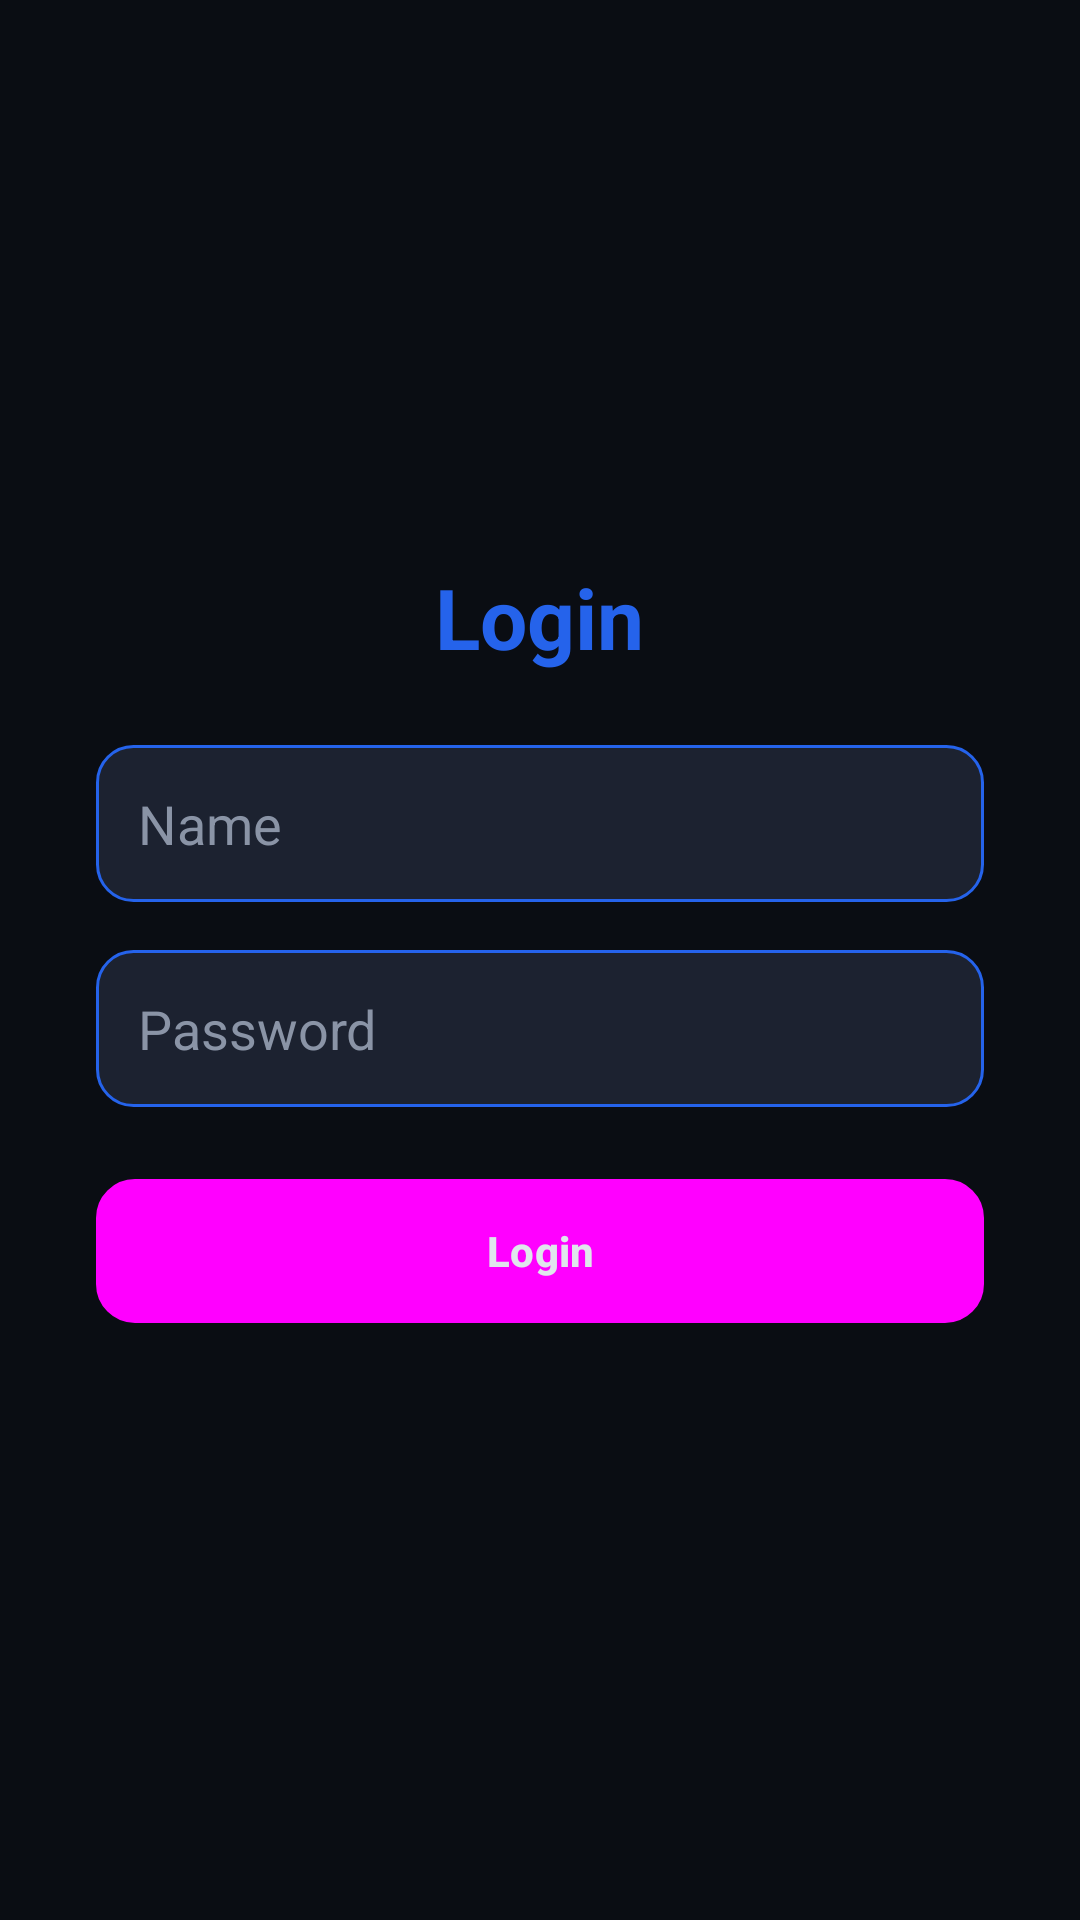

Layout XML and referenced resources for this Android screen:
<!-- AndroidManifest.xml: application theme Theme.MamDoscTejJebanejAplikacji -->
<!-- res/layout/activity_login.xml -->
<?xml version="1.0" encoding="utf-8"?>
<LinearLayout xmlns:android="http://schemas.android.com/apk/res/android"
    android:layout_width="match_parent"
    android:layout_height="match_parent"
    android:orientation="vertical"
    android:background="@color/deep_black"
    android:gravity="center"
    android:padding="32dp">

    <TextView
        android:layout_width="wrap_content"
        android:layout_height="wrap_content"
        android:text="Login"
        android:textSize="28sp"
        android:textColor="@color/blue_accent"
        android:layout_marginBottom="24dp"
        android:textStyle="bold" />

    <EditText
        android:id="@+id/editName"
        android:layout_width="match_parent"
        android:layout_height="wrap_content"
        android:hint="Name"
        android:textColor="@color/text_on_dark"
        android:textColorHint="@color/text_secondary"
        android:background="@drawable/rounded_edittext_bg"
        android:padding="14dp"
        android:layout_marginBottom="16dp"
        android:inputType="textPersonName" />

    <EditText
        android:id="@+id/editPassword"
        android:layout_width="match_parent"
        android:layout_height="wrap_content"
        android:hint="Password"
        android:textColor="@color/text_on_dark"
        android:textColorHint="@color/text_secondary"
        android:background="@drawable/rounded_edittext_bg"
        android:padding="14dp"
        android:layout_marginBottom="24dp"
        android:inputType="textPassword" />

    <Button
        android:id="@+id/loginBtn"
        android:layout_width="match_parent"
        android:layout_height="wrap_content"
        android:text="Login"
        android:textColor="@color/text_on_dark"
        android:background="@drawable/rounded_button_bg"
        android:textStyle="bold"
        android:textAllCaps="false"
        android:layout_marginBottom="12dp" />
</LinearLayout>
<!-- resources referenced by this layout -->
<resources>
  <color name="blue_accent">#2563EB</color>
  <color name="deep_black">#0A0D13</color>
  <color name="text_on_dark">#E0E6ED</color>
  <color name="text_secondary">#8A94A6</color>
  <!-- drawable rounded_button_bg (drawable) -->
  <?xml version="1.0" encoding="utf-8"?>
  <selector xmlns:android="http://schemas.android.com/apk/res/android">
      <item android:state_pressed="true">
          <shape>
              <solid android:color="@color/blue_accent"/>
              <corners android:radius="12dp"/>
          </shape>
      </item>
      <item>
          <shape>
              <solid android:color="@color/dark_card"/>
              <corners android:radius="12dp"/>
              <stroke android:width="2dp" android:color="@color/blue_accent"/>
          </shape>
      </item>
  </selector>
  <!-- drawable rounded_edittext_bg (drawable) -->
  <?xml version="1.0" encoding="utf-8"?>
  <shape xmlns:android="http://schemas.android.com/apk/res/android">
      <solid android:color="@color/dark_card"/>
      <corners android:radius="12dp"/>
      <stroke android:width="1dp" android:color="@color/blue_accent"/>
  </shape>
  <style name="Theme.MamDoscTejJebanejAplikacji" parent="Base.Theme.MamDoscTejJebanejAplikacji" />
  <color name="dark_card">#1C2230</color>
  <style name="Base.Theme.MamDoscTejJebanejAplikacji" parent="Theme.Material3.DayNight.NoActionBar">
          
          <item name="colorPrimary">@color/pigment_indigo</item>
          <item name="colorPrimaryDark">@color/mirage</item>
          <item name="colorAccent">@color/radical_red</item>
          <item name="android:colorBackground">@color/mirage</item>
          <item name="android:textColorPrimary">@color/white</item>
          <item name="android:textColorSecondary">@color/dodger_blue</item>
          <item name="android:buttonStyle">@style/Widget.App.Button</item>
      </style>
  <color name="pigment_indigo">#4A0C83</color>
  <color name="mirage">#15182C</color>
  <color name="radical_red">#F74463</color>
  <color name="white">#FFFFFFFF</color>
  <color name="dodger_blue">#3587FE</color>
  <style name="Widget.App.Button" parent="Widget.Material3.Button">
          <item name="android:background">@color/radical_red</item>
          <item name="android:textColor">@color/white</item>
          
          <item name="android:paddingLeft">24dp</item>
          <item name="android:paddingRight">24dp</item>
      </style>
</resources>
